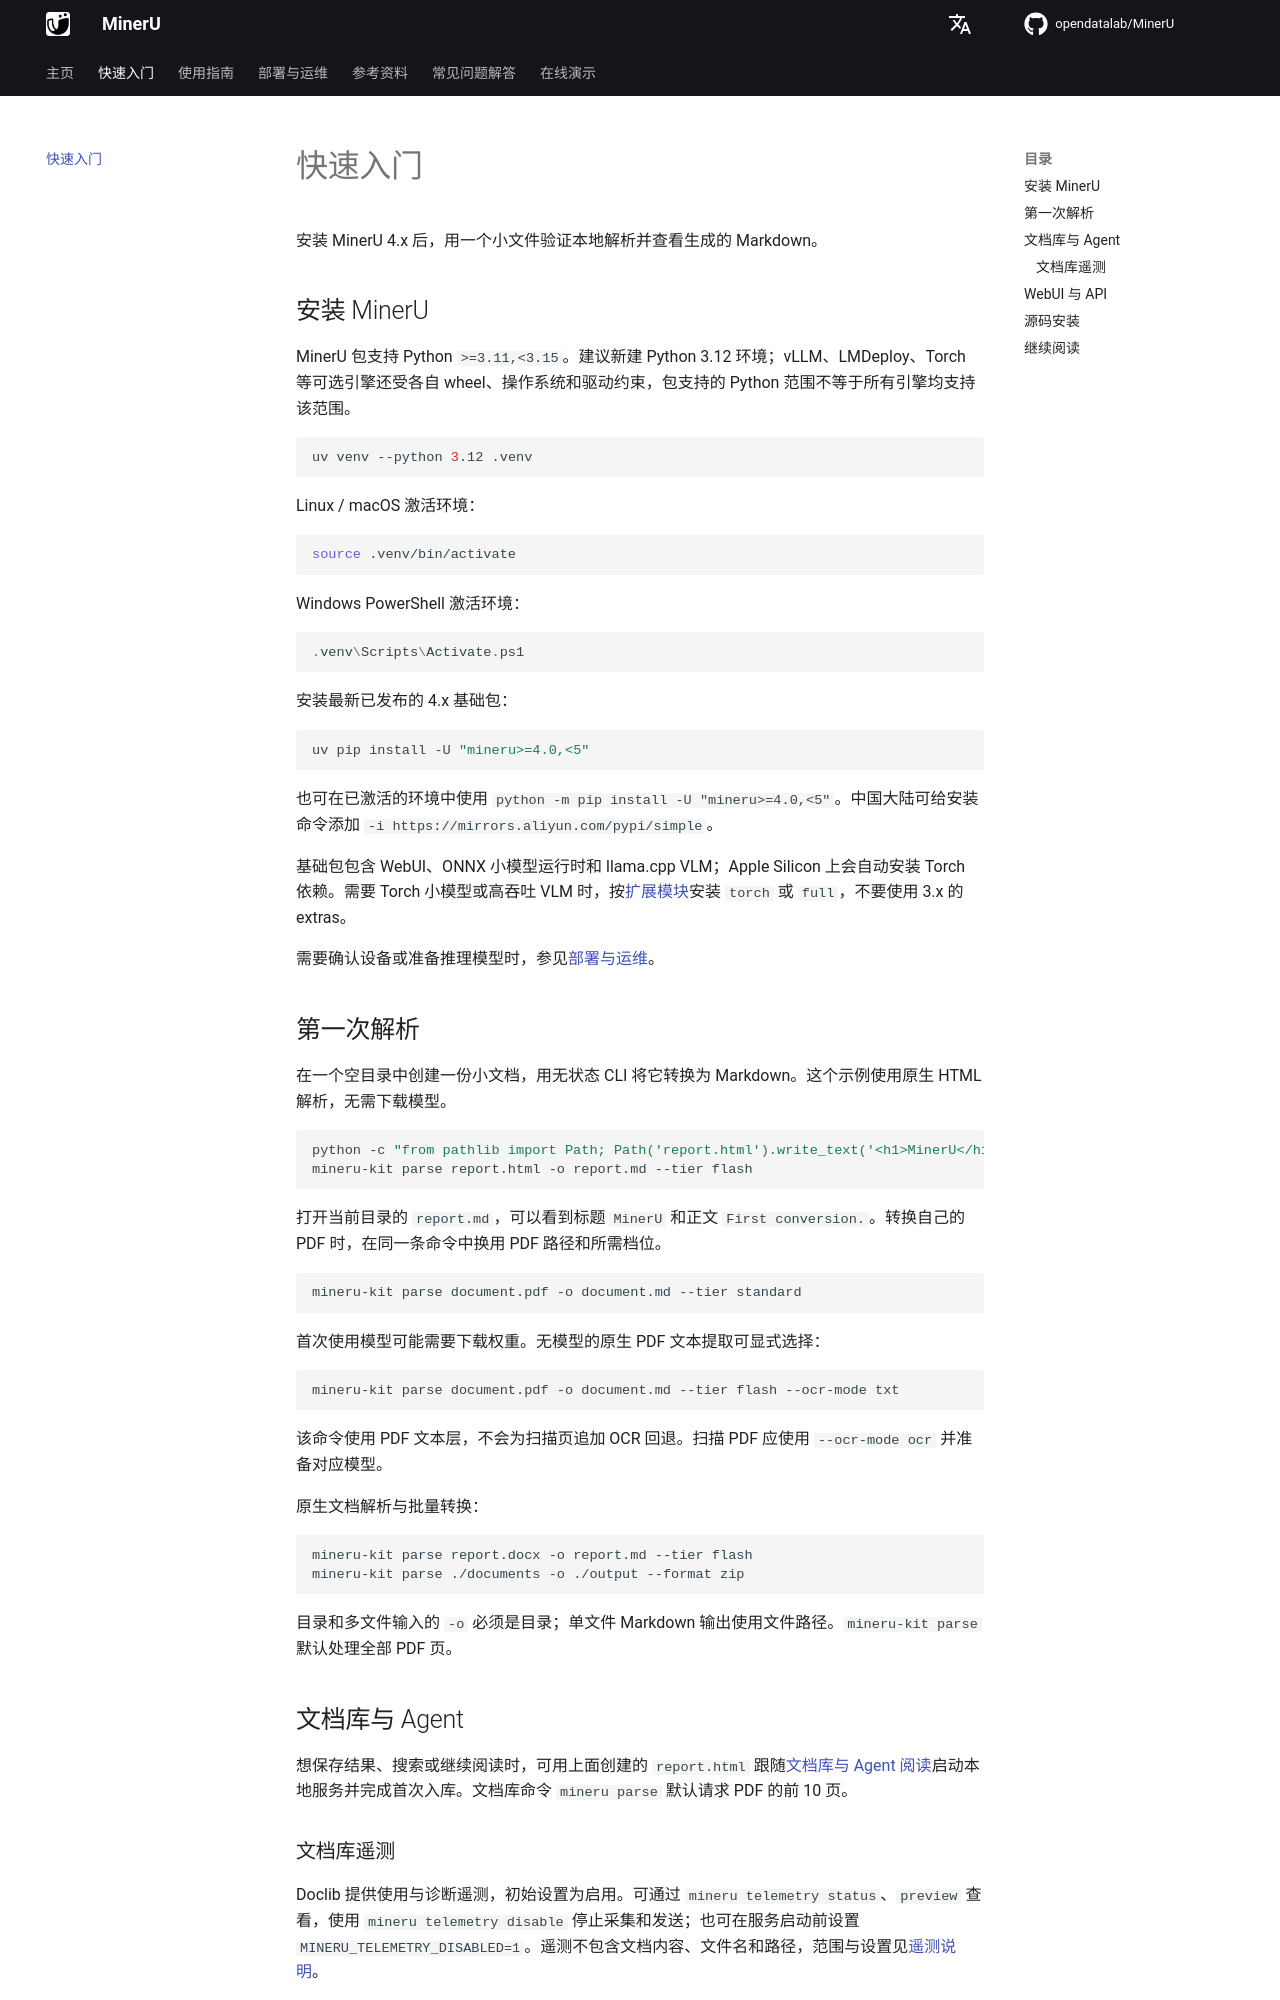

repository: opendatalab/MinerU · page: zh/quick_start/index.html · generator: mkdocs

# 快速入门

安装 MinerU 4.x 后，用一个小文件验证本地解析并查看生成的 Markdown。

## 安装 MinerU

MinerU 包支持 Python `>=3.11,<3.15`。建议新建 Python 3.12 环境；vLLM、LMDeploy、Torch 等可选引擎还受各自 wheel、操作系统和驱动约束，包支持的 Python 范围不等于所有引擎均支持该范围。

```bash
uv venv --python 3.12 .venv
```

Linux / macOS 激活环境：

```bash
source .venv/bin/activate
```

Windows PowerShell 激活环境：

```powershell
.venv\Scripts\Activate.ps1
```

安装最新已发布的 4.x 基础包：

```bash
uv pip install -U "mineru>=4.0,<5"
```

也可在已激活的环境中使用 `python -m pip install -U "mineru>=4.0,<5"`。中国大陆可给安装命令添加 `-i https://mirrors.aliyun.com/pypi/simple`。

基础包包含 WebUI、ONNX 小模型运行时和 llama.cpp VLM；Apple Silicon 上会自动安装 Torch 依赖。需要 Torch 小模型或高吞吐 VLM 时，按[扩展模块](extension_modules.md)安装 `torch` 或 `full`，不要使用 3.x 的 extras。

需要确认设备或准备推理模型时，参见[部署与运维](../deployment/index.md)。

## 第一次解析

在一个空目录中创建一份小文档，用无状态 CLI 将它转换为 Markdown。这个示例使用原生 HTML 解析，无需下载模型。

```bash
python -c "from pathlib import Path; Path('report.html').write_text('<h1>MinerU</h1><p>First conversion.</p>', encoding='utf-8')"
mineru-kit parse report.html -o report.md --tier flash
```

打开当前目录的 `report.md`，可以看到标题 `MinerU` 和正文 `First conversion.`。转换自己的 PDF 时，在同一条命令中换用 PDF 路径和所需档位。

```bash
mineru-kit parse document.pdf -o document.md --tier standard
```

首次使用模型可能需要下载权重。无模型的原生 PDF 文本提取可显式选择：

```bash
mineru-kit parse document.pdf -o document.md --tier flash --ocr-mode txt
```

该命令使用 PDF 文本层，不会为扫描页追加 OCR 回退。扫描 PDF 应使用 `--ocr-mode ocr` 并准备对应模型。

原生文档解析与批量转换：

```bash
mineru-kit parse report.docx -o report.md --tier flash
mineru-kit parse ./documents -o ./output --format zip
```

目录和多文件输入的 `-o` 必须是目录；单文件 Markdown 输出使用文件路径。`mineru-kit parse` 默认处理全部 PDF 页。

## 文档库与 Agent

想保存结果、搜索或继续阅读时，可用上面创建的 `report.html` 跟随[文档库与 Agent 阅读](../usage/quick_usage.md)启动本地服务并完成首次入库。文档库命令 `mineru parse` 默认请求 PDF 的前 10 页。
